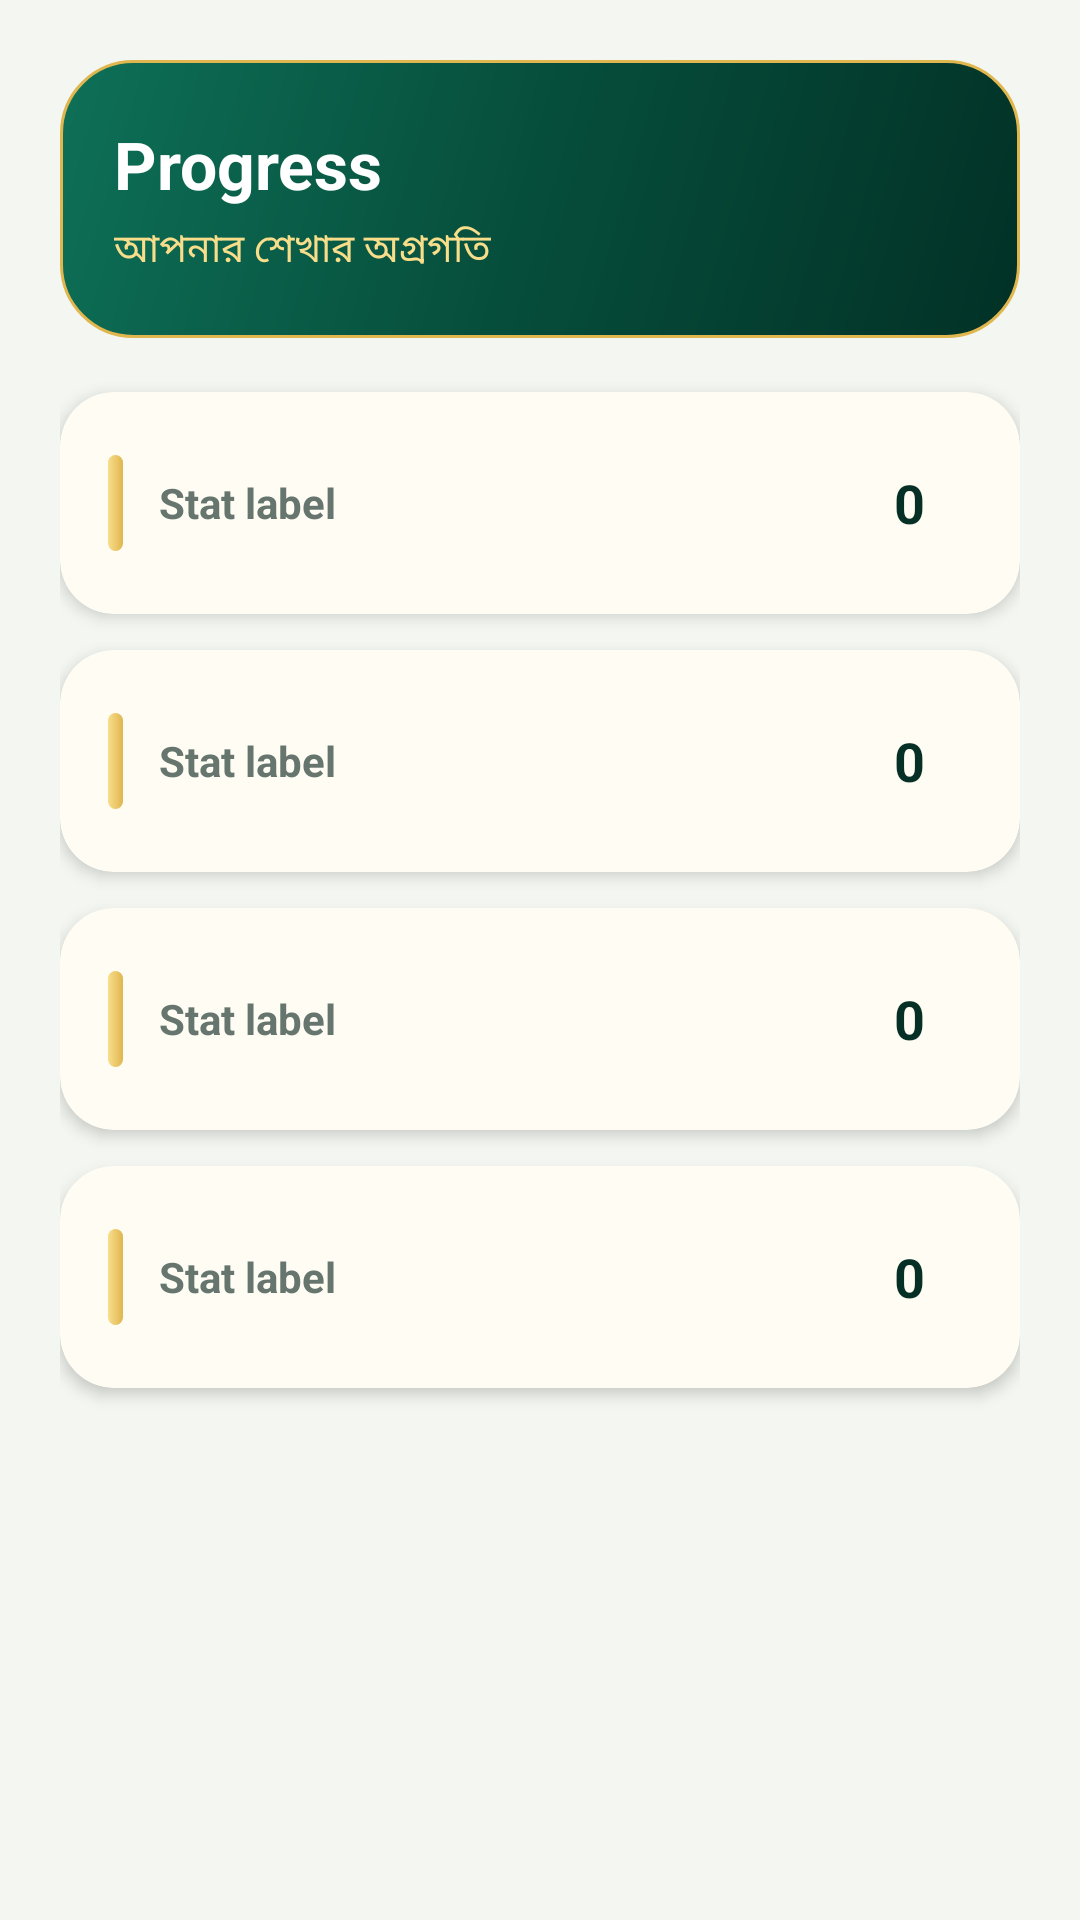

Here is an Android app screen rendered from its layout file. Give the layout XML and the strings, colors and styles it references.
<!-- AndroidManifest.xml: application theme Theme.BanglaGuru -->
<!-- res/layout/fragment_progress.xml -->
<?xml version="1.0" encoding="utf-8"?>
<LinearLayout xmlns:android="http://schemas.android.com/apk/res/android"
    android:layout_width="match_parent"
    android:layout_height="match_parent"
    android:background="@color/background"
    android:orientation="vertical"
    android:padding="20dp">

    <LinearLayout
        android:layout_width="match_parent"
        android:layout_height="wrap_content"
        android:layout_marginBottom="18dp"
        android:background="@drawable/bg_hero_panel"
        android:orientation="vertical">

        <TextView
            android:layout_width="match_parent"
            android:layout_height="wrap_content"
            android:text="@string/section_progress"
            android:textColor="@color/on_primary"
            android:textSize="22sp"
            android:textStyle="bold" />

        <TextView
            android:layout_width="match_parent"
            android:layout_height="wrap_content"
            android:layout_marginTop="4dp"
            android:text="আপনার শেখার অগ্রগতি"
            android:textColor="@color/gold_light"
            android:textSize="13sp" />
    </LinearLayout>

    <include layout="@layout/item_progress_stat" android:id="@+id/stat_grammar" />
    <include layout="@layout/item_progress_stat" android:id="@+id/stat_literature" />
    <include layout="@layout/item_progress_stat" android:id="@+id/stat_questions" />
    <include layout="@layout/item_progress_stat" android:id="@+id/stat_correct" />

</LinearLayout>
<!-- res/layout/item_progress_stat.xml (included above) -->
<?xml version="1.0" encoding="utf-8"?>
<androidx.cardview.widget.CardView xmlns:android="http://schemas.android.com/apk/res/android"
    xmlns:app="http://schemas.android.com/apk/res-auto"
    xmlns:tools="http://schemas.android.com/tools"
    android:layout_width="match_parent"
    android:layout_height="wrap_content"
    android:layout_marginBottom="12dp"
    app:cardBackgroundColor="@color/surface_elevated"
    app:cardCornerRadius="18dp"
    app:cardElevation="3dp">

    <LinearLayout
        android:layout_width="match_parent"
        android:layout_height="wrap_content"
        android:orientation="horizontal"
        android:gravity="center_vertical"
        android:padding="16dp">

        <View
            android:layout_width="5dp"
            android:layout_height="32dp"
            android:layout_marginEnd="12dp"
            android:background="@drawable/bg_gold_pill" />

        <TextView
            android:id="@+id/tv_stat_label"
            android:layout_width="0dp"
            android:layout_height="wrap_content"
            android:layout_weight="1"
            android:textColor="@color/text_secondary"
            android:textSize="14sp"
            android:textStyle="bold"
            tools:text="Stat label" />

        <TextView
            android:id="@+id/tv_stat_value"
            android:layout_width="wrap_content"
            android:layout_height="wrap_content"
            android:background="@drawable/bg_gold_circle"
            android:gravity="center"
            android:minWidth="42dp"
            android:minHeight="42dp"
            android:textColor="@color/on_gold"
            android:textSize="18sp"
            android:textStyle="bold"
            tools:text="0" />
    </LinearLayout>
</androidx.cardview.widget.CardView>
<!-- resources referenced by this layout -->
<resources>
  <color name="background">#F4F7F1</color>
  <color name="gold_light">#F8DE8B</color>
  <color name="on_gold">#062F25</color>
  <color name="on_primary">#FFFFFF</color>
  <color name="surface_elevated">#FFFCF3</color>
  <color name="text_secondary">#66766F</color>
  <!-- drawable bg_gold_pill (drawable) -->
  <?xml version="1.0" encoding="utf-8"?>
  <shape xmlns:android="http://schemas.android.com/apk/res/android">
      <gradient android:startColor="@color/gold_light" android:endColor="@color/gold" android:angle="0" />
      <corners android:radius="18dp" />
  </shape>
  <!-- drawable bg_hero_panel (drawable) -->
  <?xml version="1.0" encoding="utf-8"?>
  <shape xmlns:android="http://schemas.android.com/apk/res/android">
      <gradient
          android:startColor="@color/primary_dark"
          android:centerColor="@color/primary"
          android:endColor="@color/primary_light"
          android:angle="135" />
      <corners android:radius="24dp" />
      <stroke android:width="1dp" android:color="@color/gold" />
      <padding android:left="18dp" android:top="20dp" android:right="18dp" android:bottom="20dp" />
  </shape>
  <string name="section_progress">Progress</string>
  <style name="Theme.BanglaGuru" parent="Theme.MaterialComponents.DayNight.NoActionBar">
          <item name="colorPrimary">@color/primary</item>
          <item name="colorPrimaryDark">@color/primary_dark</item>
          <item name="colorAccent">@color/gold</item>
          <item name="android:windowBackground">@color/background</item>
          <item name="android:statusBarColor" tools:targetApi="21">@color/primary_dark</item>
          <item name="android:navigationBarColor" tools:targetApi="21">@color/primary_dark</item>
          <item name="colorSurface">@color/surface</item>
          <item name="colorOnSurface">@color/on_surface</item>
          <item name="android:textColorPrimary">@color/on_surface</item>
          <item name="android:textColorSecondary">@color/text_secondary</item>
      </style>
  <color name="gold">#E0B64F</color>
  <color name="primary_dark">#023126</color>
  <color name="primary">#064D3B</color>
  <color name="primary_light">#0E7057</color>
  <color name="surface">#FFFFFF</color>
  <color name="on_surface">#17231E</color>
</resources>
